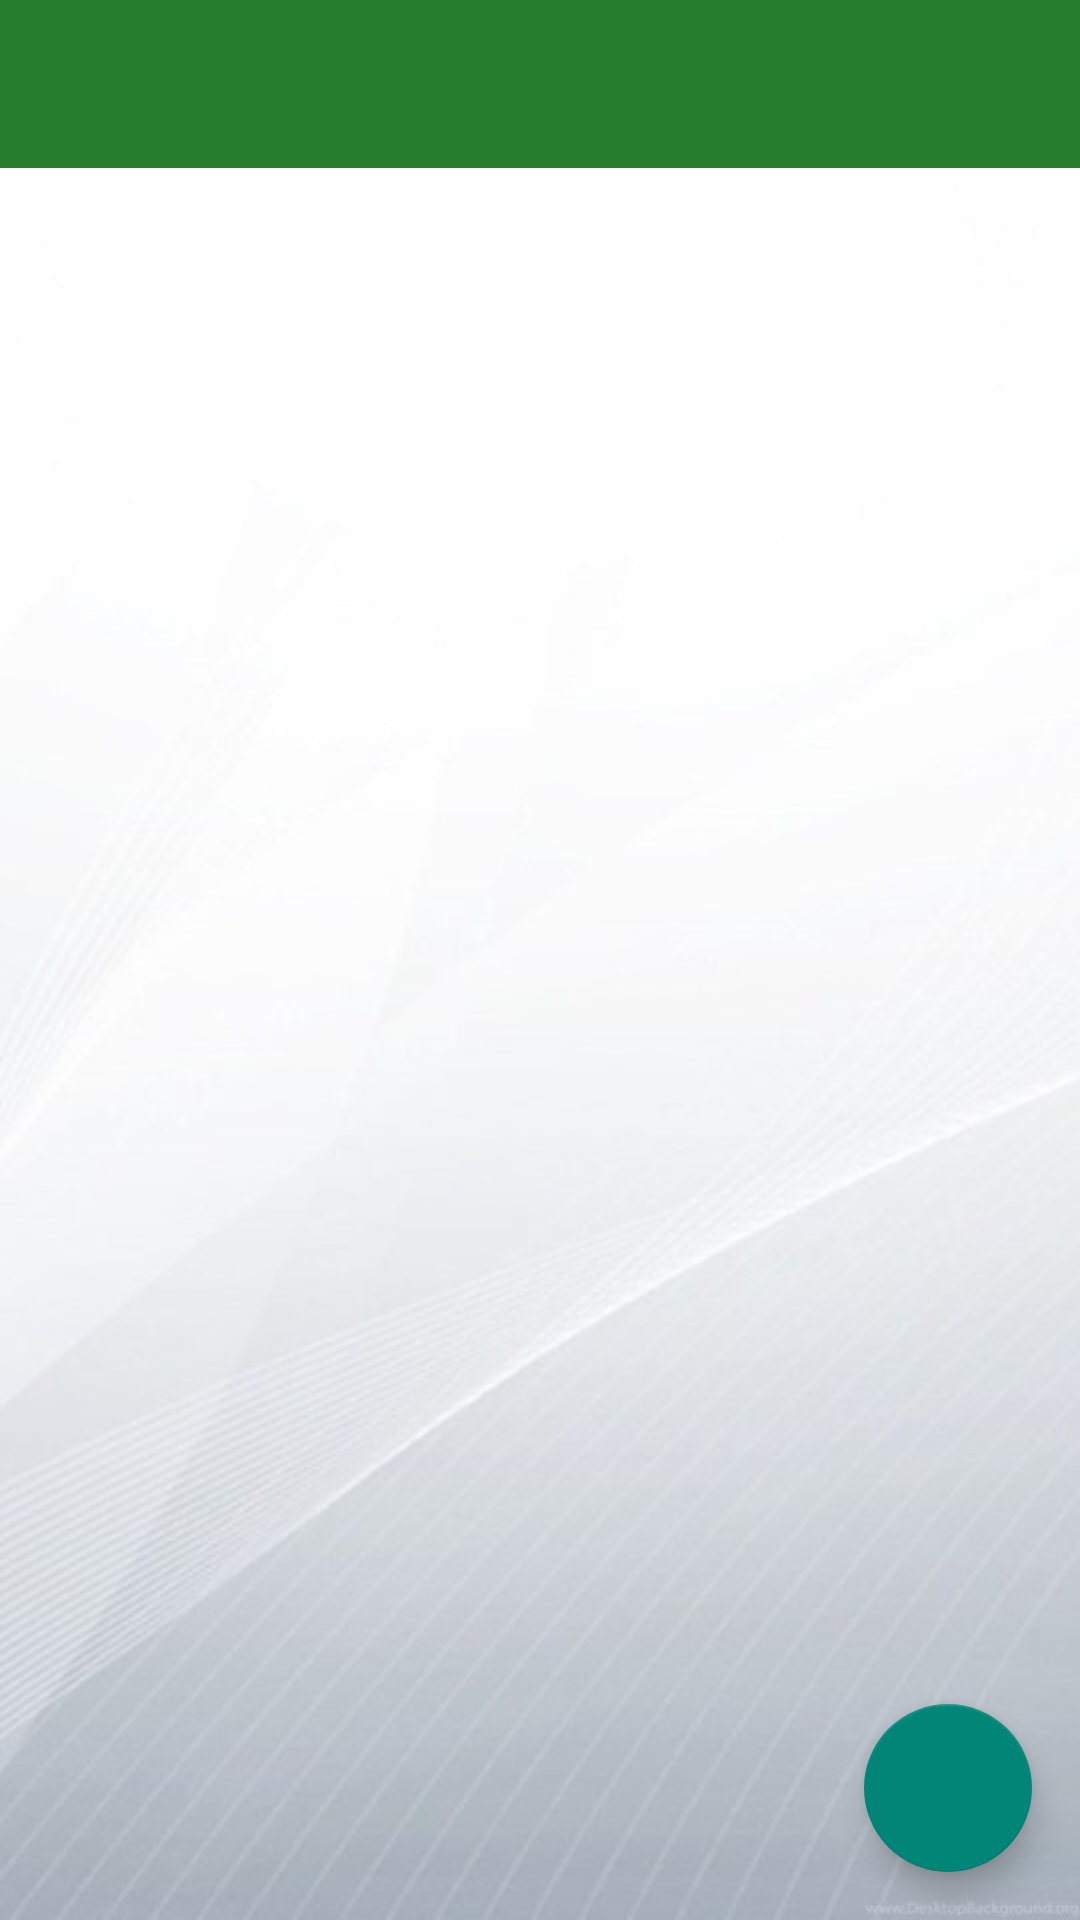

This screen was rendered from an Android layout file. Write that file and the resources it references.
<!-- AndroidManifest.xml: activity theme Theme.AppCompat.Light.NoActionBar -->
<!-- res/layout/activity_reservation_list.xml -->
<?xml version="1.0" encoding="utf-8"?>
<androidx.coordinatorlayout.widget.CoordinatorLayout xmlns:android="http://schemas.android.com/apk/res/android"
    xmlns:app="http://schemas.android.com/apk/res-auto"
    xmlns:tools="http://schemas.android.com/tools"
    android:layout_width="match_parent"
    android:layout_height="match_parent"
    tools:context=".activities.ReservationListActivity"
    app:layout_behavior="@string/appbar_scrolling_view_behavior">

    <LinearLayout
        android:layout_width="match_parent"
        android:layout_height="match_parent"
        android:orientation="vertical"
        tools:context=".activities.ReservationListActivity">

        <com.google.android.material.appbar.AppBarLayout
            android:layout_width="match_parent"
            android:layout_height="wrap_content"
            android:theme="@style/AppTheme.AppBarOverlay">

            <androidx.appcompat.widget.Toolbar
                android:id="@+id/toolbar_reservation_list_activity"
                android:layout_width="match_parent"
                android:layout_height="?attr/actionBarSize"
                android:background="@color/introAppNameColor"
                app:popupTheme="@style/AppTheme.PopupOverlay" />
        </com.google.android.material.appbar.AppBarLayout>

        <LinearLayout
            android:layout_width="match_parent"
            android:layout_height="match_parent"
            android:background="@drawable/intro_wallpapper"
            android:orientation="vertical"
            android:padding="@dimen/reservation_list_content_padding">

            <androidx.recyclerview.widget.RecyclerView
                android:id="@+id/rv_reservation_list"
                android:layout_width="match_parent"
                android:layout_height="match_parent" />

            <TextView
                android:id="@+id/tv_no_reservations_available"
                android:layout_width="match_parent"
                android:layout_height="match_parent"
                android:gravity="center"
                android:text="@string/no_reservatiobs_are_available"
                android:textColor="@color/black"
                android:textSize="@dimen/no_reservations_available_text_size" />

        </LinearLayout>

    </LinearLayout>

    <com.google.android.material.floatingactionbutton.FloatingActionButton
        android:id="@+id/fab_add_reservation"
        android:layout_width="wrap_content"
        android:layout_height="wrap_content"
        android:layout_gravity="bottom|end"
        android:layout_margin="@dimen/fab_margin"
        app:srcCompat="@drawable/ic_vector_add_24"/>

</androidx.coordinatorlayout.widget.CoordinatorLayout>
<!-- resources referenced by this layout -->
<resources>
  <color name="black">#FF000000</color>
  <color name="introAppNameColor">#277d2e</color>
  <dimen name="fab_margin">16dp</dimen>
  <dimen name="no_reservations_available_text_size">16sp</dimen>
  <dimen name="reservation_list_content_padding">10dp</dimen>
  <!-- drawable intro_wallpapper: jpg bitmap (drawable-v24, 28902 bytes) -->
  <string name="no_reservatiobs_are_available">Brak rezerwacji</string>
  <style name="AppTheme.AppBarOverlay" parent="ThemeOverlay.AppCompat.Dark.ActionBar" />
  <style name="AppTheme.PopupOverlay" parent="ThemeOverlay.AppCompat.Light" />
</resources>
